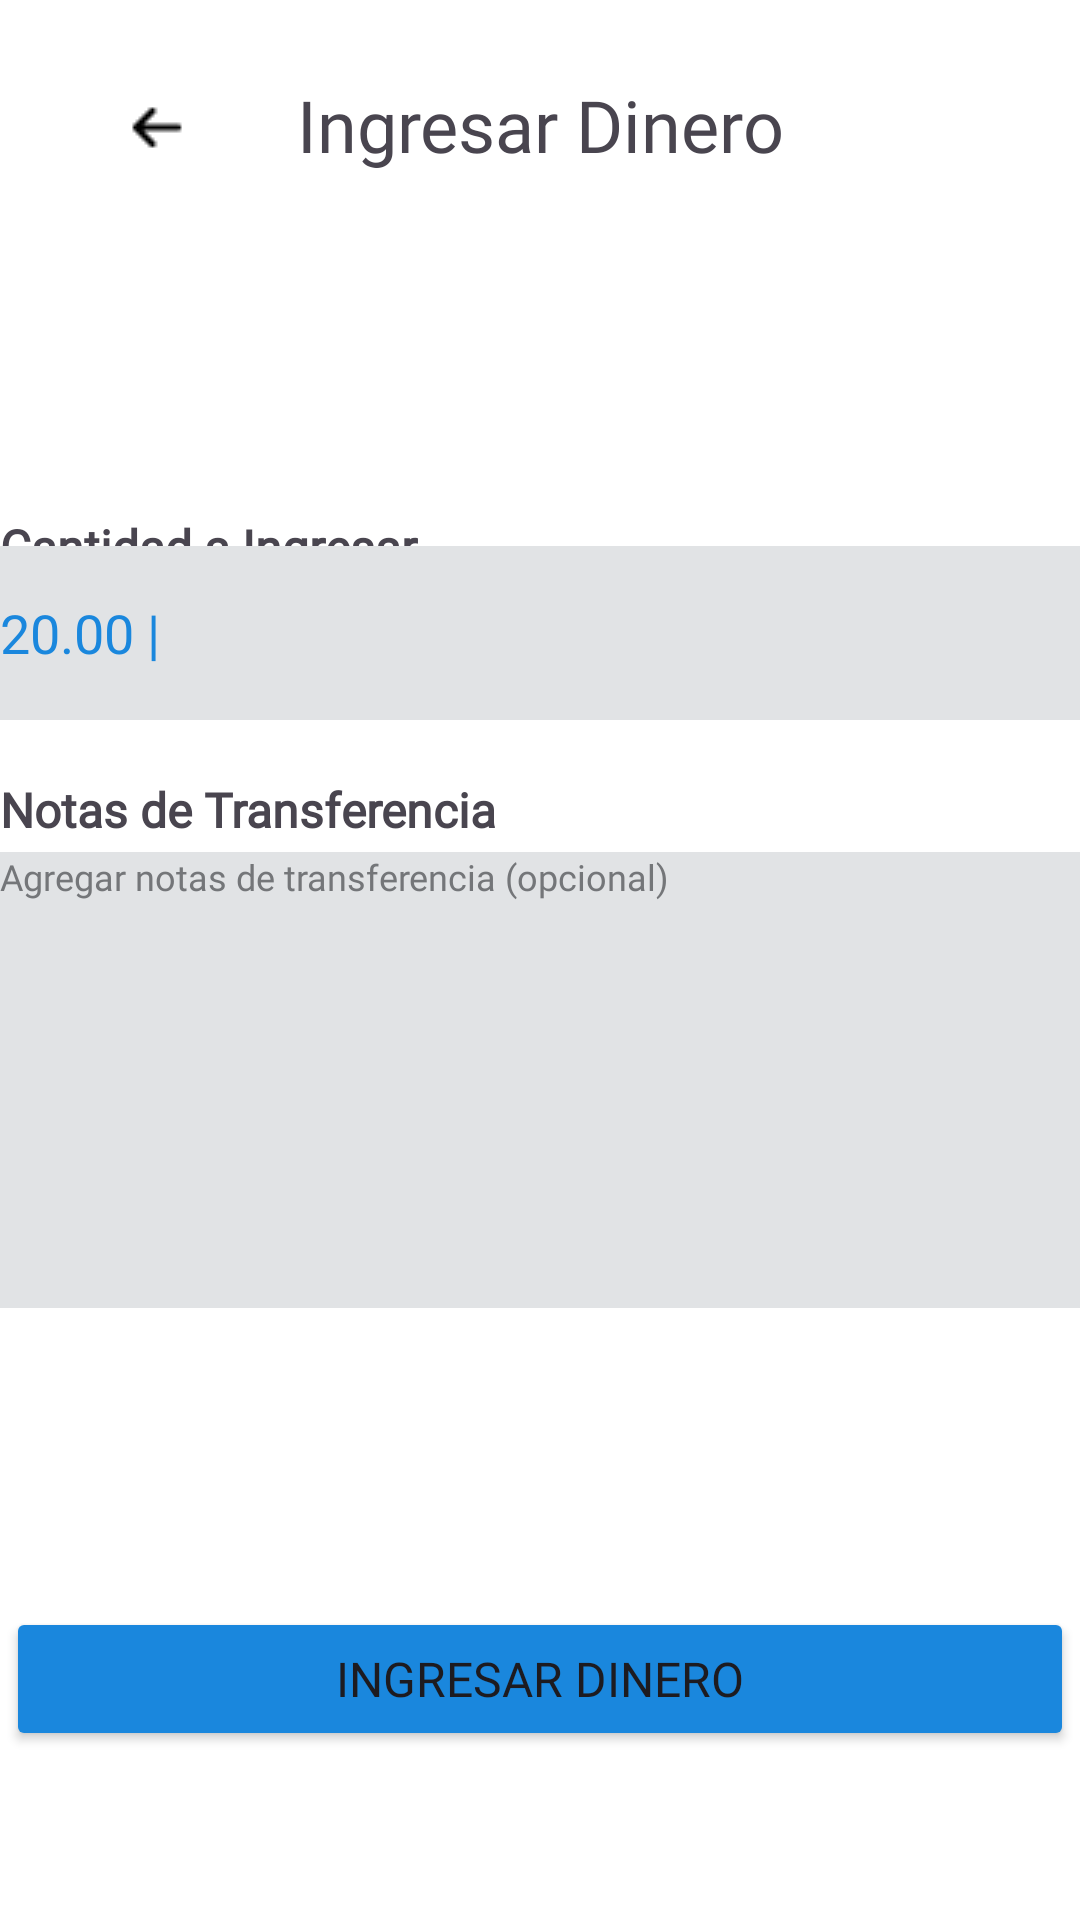

Here is an Android app screen rendered from its layout file. Give the layout XML and the strings, colors and styles it references.
<!-- AndroidManifest.xml: application theme Theme.AlkewalletAndroid -->
<!-- res/layout/activity_main7.xml -->
<?xml version="1.0" encoding="utf-8"?>
<androidx.constraintlayout.widget.ConstraintLayout
    xmlns:android="http://schemas.android.com/apk/res/android"
    xmlns:app="http://schemas.android.com/apk/res-auto"
    xmlns:tools="http://schemas.android.com/tools"
    android:id="@+id/main"
    android:layout_width="match_parent"
    android:layout_height="match_parent"
    android:background="@color/white"
    tools:context=".View.MainActivity7">


    <TextView
        android:id="@+id/txt83"
        android:layout_width="360dp"
        android:layout_height="24dp"
        android:fontFamily="@font/jua"
        android:text="@string/txt72"
        android:textSize="16sp"
        android:textStyle="bold"
        app:layout_constraintBottom_toBottomOf="parent"
        app:layout_constraintEnd_toEndOf="parent"
        app:layout_constraintHorizontal_bias="0.49"
        app:layout_constraintStart_toStartOf="parent"
        app:layout_constraintTop_toTopOf="parent"
        app:layout_constraintVertical_bias="0.278" />

    <TextView
        android:id="@+id/txt81"
        android:layout_width="match_parent"
        android:layout_height="83dp"
        android:layout_gravity="center_horizontal|top"
        android:background="@color/white"
        android:fontFamily="@font/jua"
        android:gravity="center_horizontal|center_vertical"
        android:text="@string/txt71"
        android:textSize="24sp"
        app:layout_constraintBottom_toBottomOf="parent"
        app:layout_constraintEnd_toEndOf="parent"
        app:layout_constraintHorizontal_bias="0.0"
        app:layout_constraintStart_toStartOf="parent"
        app:layout_constraintTop_toTopOf="parent"
        app:layout_constraintVertical_bias="0.0" />

    <ImageButton
        android:id="@+id/flecha"
        android:layout_width="54dp"
        android:layout_height="55dp"
        android:background="@color/white"
        android:backgroundTint="@color/white"
        android:contentDescription="Null"
        app:layout_constraintBottom_toBottomOf="parent"
        app:layout_constraintEnd_toEndOf="parent"
        app:layout_constraintHorizontal_bias="0.089"
        app:layout_constraintStart_toStartOf="parent"
        app:layout_constraintTop_toTopOf="parent"
        app:layout_constraintVertical_bias="0.026"
        app:srcCompat="@drawable/flecha" />

    <ImageView
        android:id="@+id/imageView3"
        android:layout_width="195dp"
        android:layout_height="70dp"
        app:layout_constraintBottom_toBottomOf="parent"
        app:layout_constraintEnd_toEndOf="parent"
        app:layout_constraintHorizontal_bias="0.115"
        app:layout_constraintStart_toStartOf="parent"
        app:layout_constraintTop_toTopOf="parent"
        app:layout_constraintVertical_bias="0.179"
        app:srcCompat="@drawable/contactinfo" />

    <EditText
        android:id="@+id/hint4"
        android:layout_width="360dp"
        android:layout_height="58dp"
        android:layout_marginBottom="400dp"
        android:background="@color/lila2"
        android:ems="10"
        android:fontFamily="@font/jua"
        android:hint="@string/hint4"
        android:inputType="number"
        android:selectAllOnFocus="true"
        android:textColorHint="@color/celeste3"
        app:layout_constraintBottom_toBottomOf="parent"
        app:layout_constraintEnd_toEndOf="parent"
        app:layout_constraintHorizontal_bias="0.49"
        app:layout_constraintStart_toStartOf="parent"
        app:layout_constraintTop_toTopOf="@+id/txt81"
        app:layout_constraintVertical_bias="1.0" />

    <TextView
        android:id="@+id/txt73"
        android:layout_width="360dp"
        android:layout_height="24dp"
        android:layout_marginBottom="356dp"
        android:fontFamily="@font/jua"
        android:text="@string/txt73"
        android:textSize="16sp"
        android:textStyle="bold"
        app:layout_constraintBottom_toBottomOf="parent"
        app:layout_constraintEnd_toEndOf="parent"
        app:layout_constraintHorizontal_bias="0.49"
        app:layout_constraintStart_toStartOf="parent"
        app:layout_constraintTop_toTopOf="@+id/txt81"
        app:layout_constraintVertical_bias="0.996" />

    <EditText
        android:id="@+id/hint5"
        android:layout_width="360dp"
        android:layout_height="152dp"
        android:layout_marginBottom="204dp"
        android:background="@color/lila2"
        android:ems="10"
        android:fontFamily="@font/jua"
        android:gravity="start|top"
        android:hint="@string/hint5"
        android:inputType="textMultiLine"
        android:textColorHint="@color/material_dynamic_neutral50"
        android:textSize="12sp"
        app:layout_constraintBottom_toBottomOf="parent"
        app:layout_constraintEnd_toEndOf="parent"
        app:layout_constraintHorizontal_bias="0.49"
        app:layout_constraintStart_toStartOf="parent"
        app:layout_constraintTop_toTopOf="@+id/txt81"
        app:layout_constraintVertical_bias="1.0" />

    <Button
        android:id="@+id/button9"
        android:layout_width="356dp"
        android:layout_height="48dp"
        android:backgroundTint="@color/celeste3"
        android:fontFamily="@font/jua"
        android:text="@string/button9"
        android:textSize="16sp"
        app:layout_constraintBottom_toBottomOf="parent"
        app:layout_constraintEnd_toEndOf="parent"
        app:layout_constraintHorizontal_bias="0.49"
        app:layout_constraintStart_toStartOf="parent"
        app:layout_constraintTop_toTopOf="@+id/txt81"
        app:layout_constraintVertical_bias="0.905" />

</androidx.constraintlayout.widget.ConstraintLayout>
<!-- resources referenced by this layout -->
<resources>
  <color name="celeste3">#1A87DD</color>
  <color name="lila2">#E1E3E5</color>
  <color name="white">#FFFFFFFF</color>
  <!-- drawable flecha: png bitmap (drawable, 249 bytes) -->
  <string name="button9">Ingresar Dinero</string>
  <string name="hint4">20.00 |</string>
  <string name="hint5">Agregar notas de transferencia (opcional)</string>
  <string name="txt71">Ingresar Dinero</string>
  <string name="txt72">Cantidad a Ingresar</string>
  <string name="txt73">Notas de Transferencia</string>
  <style name="Theme.AlkewalletAndroid" parent="Base.Theme.AlkewalletAndroid" />
  <style name="Base.Theme.AlkewalletAndroid" parent="Theme.Material3.DayNight.NoActionBar">
          
          
  
          <item name="colorPrimaryDark">@color/celeste</item>
          <item name="android:navigationBarColor">@color/black</item>
      </style>
  <color name="celeste">#63B8FC</color>
  <color name="black">#FF000000</color>
</resources>
